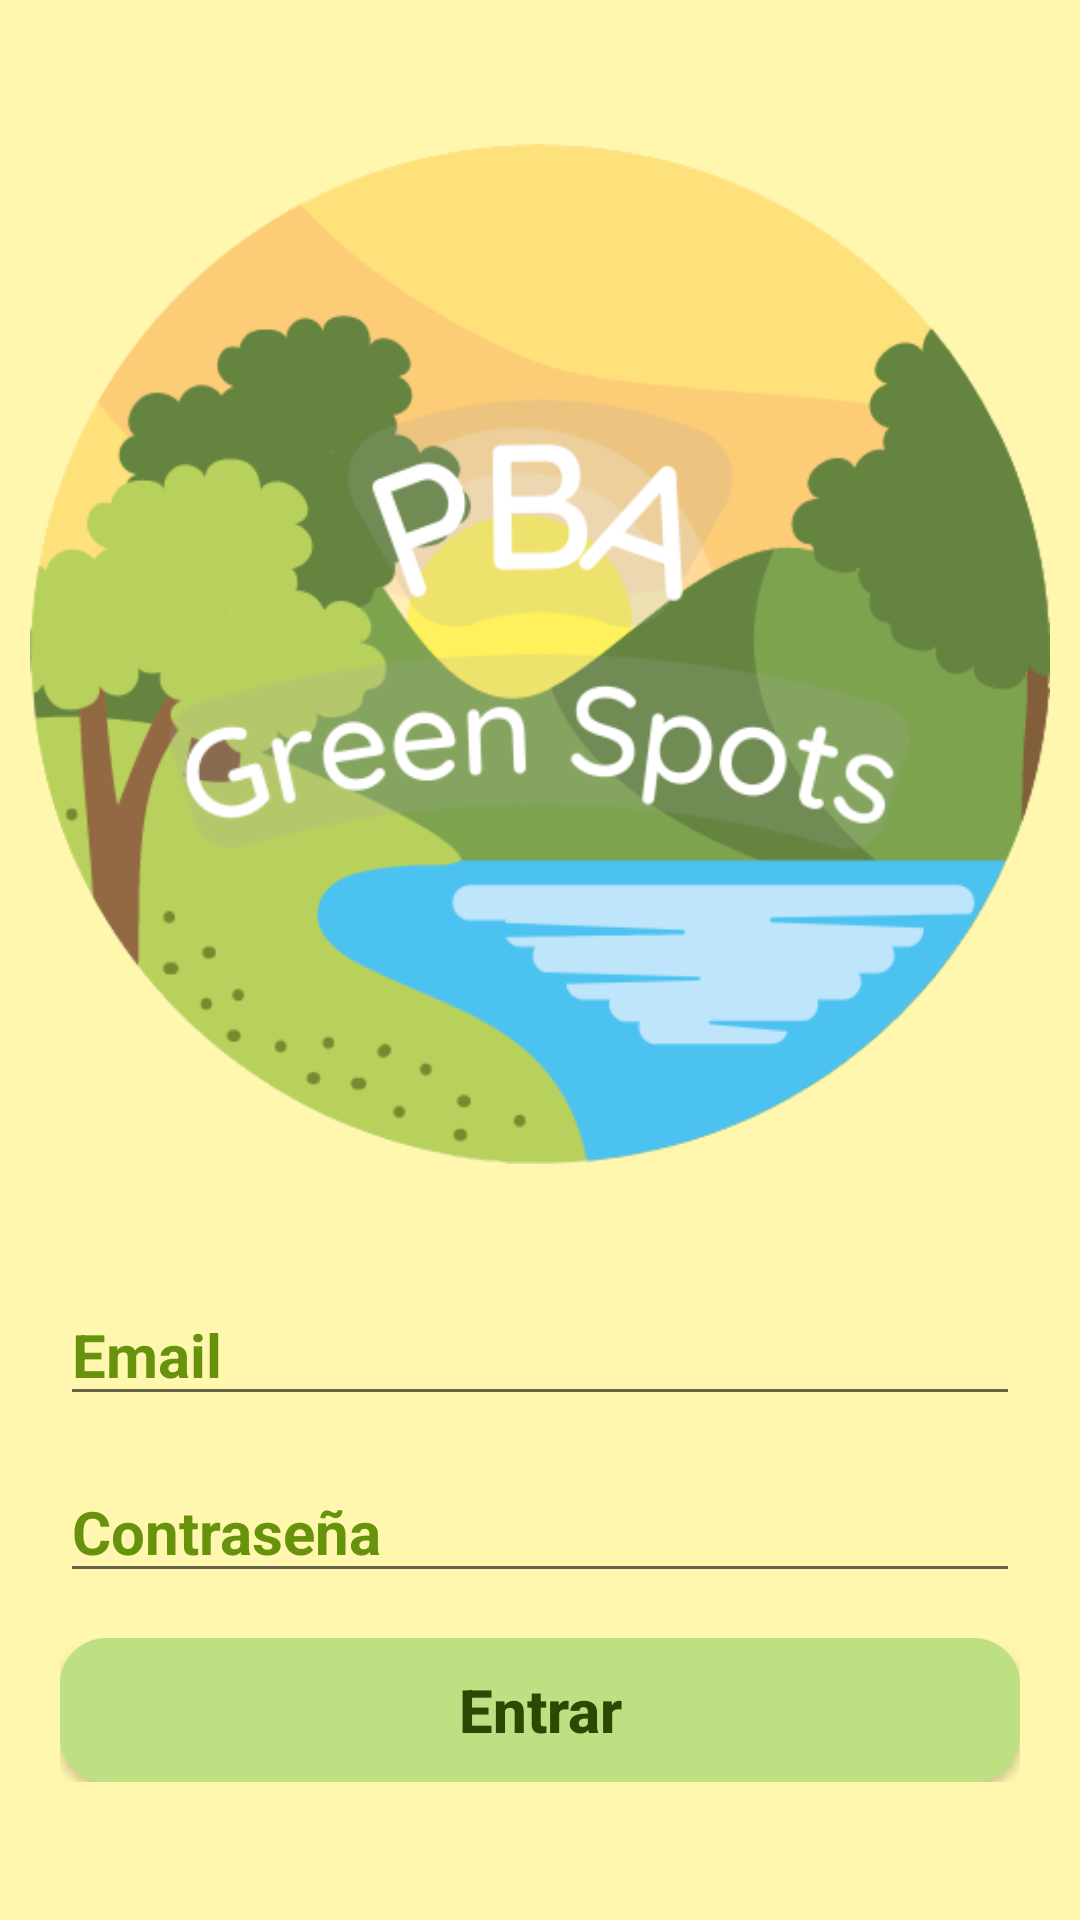

This screen was rendered from an Android layout file. Write that file and the resources it references.
<!-- AndroidManifest.xml: application theme Theme.AppCompat.Light.NoActionBar -->
<!-- res/layout/fragment_log_in.xml -->
<?xml version="1.0" encoding="utf-8"?>
<LinearLayout xmlns:android="http://schemas.android.com/apk/res/android"
    xmlns:app="http://schemas.android.com/apk/res-auto"
    xmlns:tools="http://schemas.android.com/tools"
    android:id="@+id/frameLayout"
    android:layout_width="match_parent"
    android:layout_height="match_parent"
    android:orientation="vertical"
    android:background="@color/light_yellow"
    tools:context=".fragments.Fragment_LogIn">

    <ImageView
        android:id="@+id/ivLogo"
        android:layout_width="340dp"
        android:layout_height="340dp"
        android:layout_marginTop="48dp"
        android:scaleType="fitXY"
        android:src="@drawable/greenspot_logo"
        app:layout_constraintEnd_toEndOf="parent"
        app:layout_constraintStart_toStartOf="parent"
        app:layout_constraintTop_toTopOf="parent"
        android:layout_gravity="center"/>

    <LinearLayout
        android:layout_marginTop="20dp"
        android:layout_width="match_parent"
        android:layout_height="wrap_content"
        android:orientation="vertical"
        android:padding="20dp">


        <EditText
            android:id="@+id/etMail"
            android:layout_width="match_parent"
            android:layout_height="wrap_content"
            android:layout_marginBottom="15dp"
            android:ems="10"
            android:hint="Email"
            android:inputType="textEmailAddress"
            android:textColor="@color/black"
            android:textColorHint="@color/colorPrimario"
            android:textSize="20sp"
            android:textStyle="bold" />

        <EditText
            android:id="@+id/etPass"
            android:layout_width="match_parent"
            android:layout_height="wrap_content"
            android:layout_marginBottom="15dp"
            android:ems="10"
            android:hint="Contraseña"
            android:inputType="textPassword"
            android:textColor="@color/black"
            android:textColorHint="@color/colorPrimario"
            android:textSize="20sp"
            android:textStyle="bold" />

        <Button
            android:id="@+id/btnEntrar"
            android:layout_width="match_parent"
            android:layout_height="wrap_content"
            android:background="@drawable/border_black_round"
            android:backgroundTint="@color/colorAcent"
            android:text="Entrar"
            android:textAllCaps="false"
            android:textColor="@color/colorPrimarioOscuro"
            android:textSize="20sp"
            android:textStyle="bold" />
    </LinearLayout>


</LinearLayout>
<!-- resources referenced by this layout -->
<resources>
  <color name="black">#FF000000</color>
  <color name="colorAcent"> #BDE182 </color>
  <color name="colorPrimario">#67920b</color>
  <color name="colorPrimarioOscuro">#2A4A04</color>
  <color name="light_yellow">#FFF7AE</color>
  <!-- drawable border_black_round (drawable) -->
  <?xml version="1.0" encoding="UTF-8"?>
  <shape xmlns:android="http://schemas.android.com/apk/res/android">
      <solid android:color="#FFFFFF" />
      <stroke android:width="1dp" android:color="#000000" />
      <padding android:left="1dp" android:top="1dp" android:right="1dp"
          android:bottom="1dp" />
      <corners android:radius="15dp"/>
  </shape>
  <!-- drawable greenspot_logo: png bitmap (drawable, 63682 bytes) -->
</resources>
